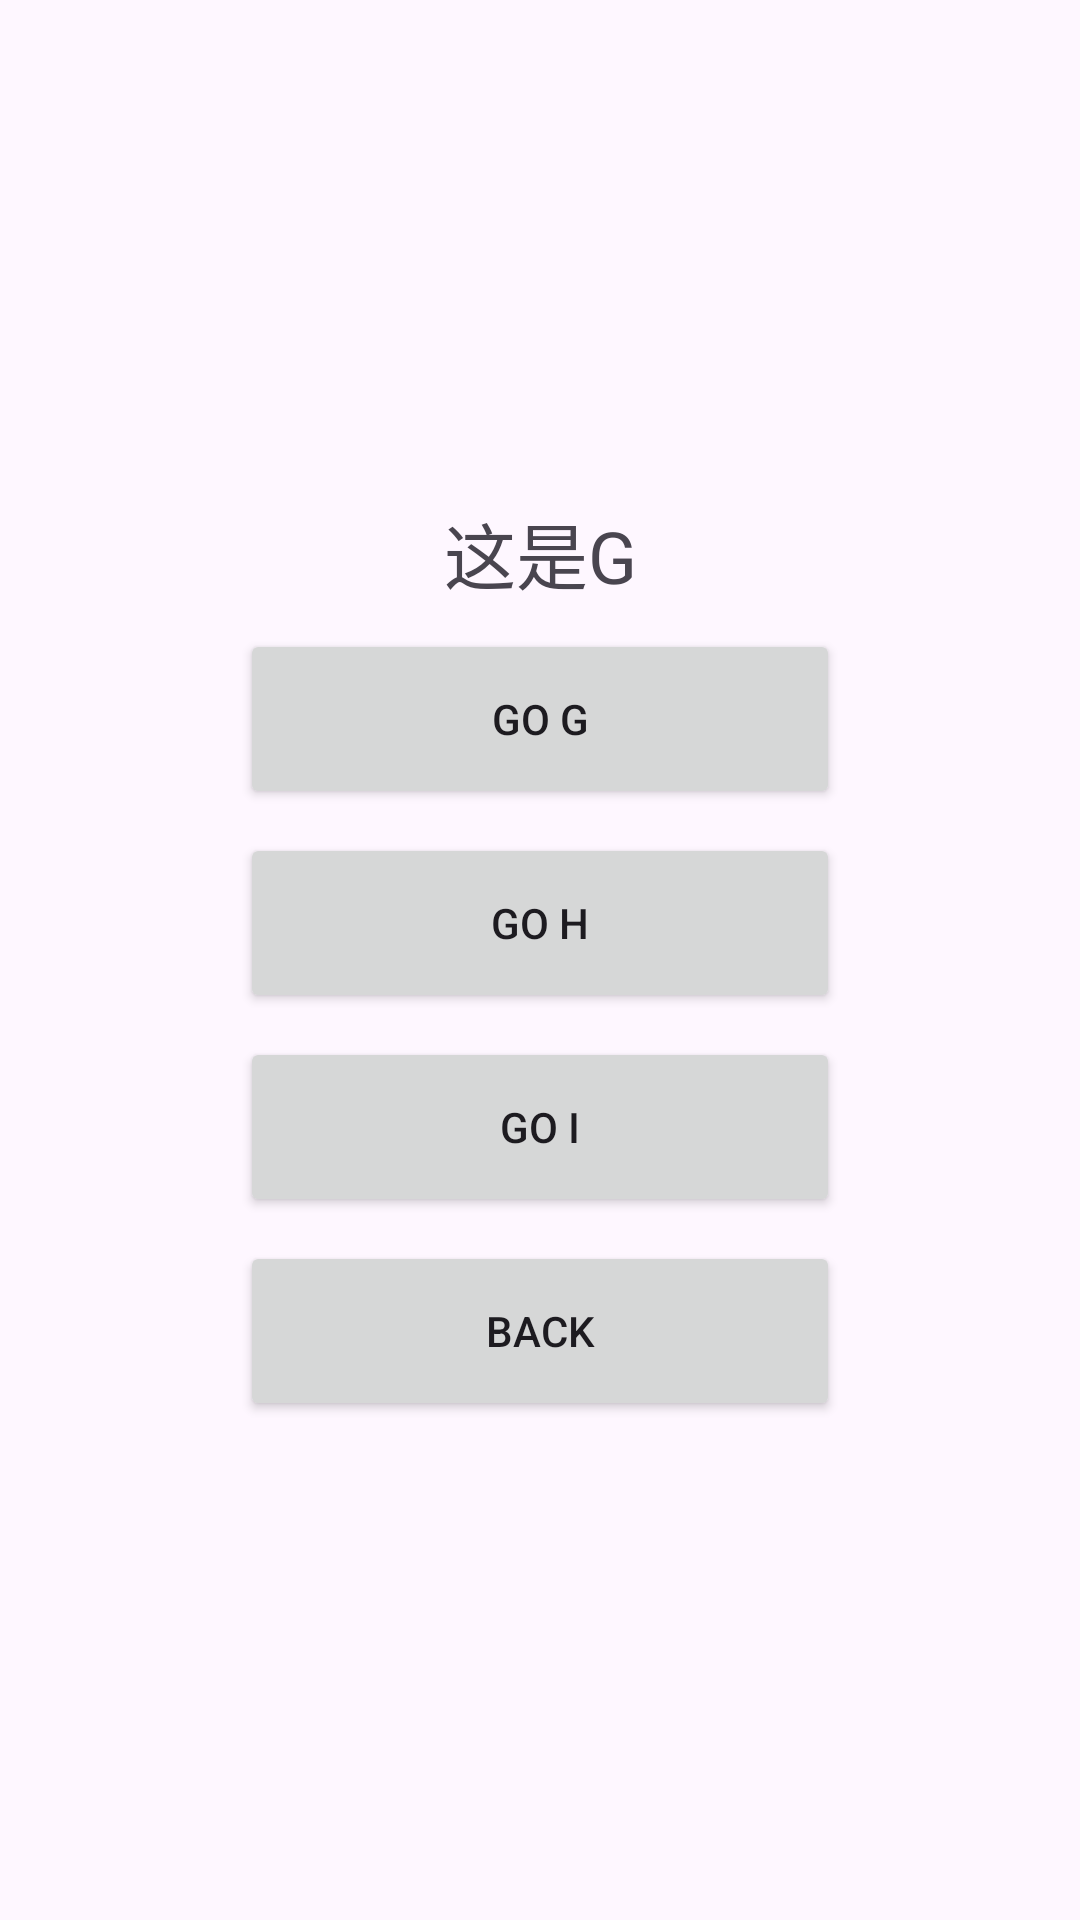

Produce the Android XML layout that renders to this screen, including the resource entries it uses.
<!-- AndroidManifest.xml: application theme Theme.LaunchModeTest -->
<!-- res/layout/activity_g.xml -->
<androidx.constraintlayout.widget.ConstraintLayout
    xmlns:android="http://schemas.android.com/apk/res/android"
    xmlns:app="http://schemas.android.com/apk/res-auto"
    xmlns:tools="http://schemas.android.com/tools"
    android:id="@+id/main"
    android:layout_width="match_parent"
    android:layout_height="match_parent"
    tools:context=".A">

    
    <androidx.constraintlayout.widget.ConstraintLayout
        android:layout_width="wrap_content"
        android:layout_height="wrap_content"
        app:layout_constraintTop_toTopOf="parent"
        app:layout_constraintBottom_toBottomOf="parent"
        app:layout_constraintStart_toStartOf="parent"
        app:layout_constraintEnd_toEndOf="parent">

        
        <TextView
            android:id="@+id/textView"
            android:layout_width="wrap_content"
            android:layout_height="wrap_content"
            android:text="@string/this_g"
            android:textSize="24sp"
            app:layout_constraintTop_toTopOf="parent"
            app:layout_constraintStart_toStartOf="parent"
            app:layout_constraintEnd_toEndOf="parent"/>

        
        <Button
            android:id="@+id/btnGoG"
            android:layout_width="200dp"
            android:layout_height="60dp"
            android:text="@string/go_g"
            android:layout_marginTop="8dp"
            app:layout_constraintTop_toBottomOf="@id/textView"
            app:layout_constraintStart_toStartOf="parent"
            app:layout_constraintEnd_toEndOf="parent"/>
        <Button
            android:id="@+id/btnGoH"
            android:layout_width="200dp"
            android:layout_height="60dp"
            android:text="@string/go_h"
            android:layout_marginTop="8dp"
            app:layout_constraintTop_toBottomOf="@id/btnGoG"
            app:layout_constraintStart_toStartOf="parent"
            app:layout_constraintEnd_toEndOf="parent"/>
        <Button
            android:id="@+id/btnGoI"
            android:layout_width="200dp"
            android:layout_height="60dp"
            android:text="@string/go_i"
            android:layout_marginTop="8dp"
            app:layout_constraintTop_toBottomOf="@id/btnGoH"
            app:layout_constraintStart_toStartOf="parent"
            app:layout_constraintEnd_toEndOf="parent"/>

        <Button
            android:id="@+id/btnBack"
            android:layout_width="200dp"
            android:layout_height="60dp"
            android:text="@string/back"
            android:layout_marginTop="8dp"
            app:layout_constraintTop_toBottomOf="@id/btnGoI"
            app:layout_constraintStart_toStartOf="parent"
            app:layout_constraintEnd_toEndOf="parent"/>
    </androidx.constraintlayout.widget.ConstraintLayout>

</androidx.constraintlayout.widget.ConstraintLayout>
<!-- resources referenced by this layout -->
<resources>
  <string name="back">back</string>
  <string name="go_g">go G</string>
  <string name="go_h">go H</string>
  <string name="go_i">go I</string>
  <string name="this_g">这是G</string>
  <style name="Theme.LaunchModeTest" parent="Base.Theme.LaunchModeTest" />
  <style name="Base.Theme.LaunchModeTest" parent="Theme.Material3.DayNight">
          
          
      </style>
</resources>
